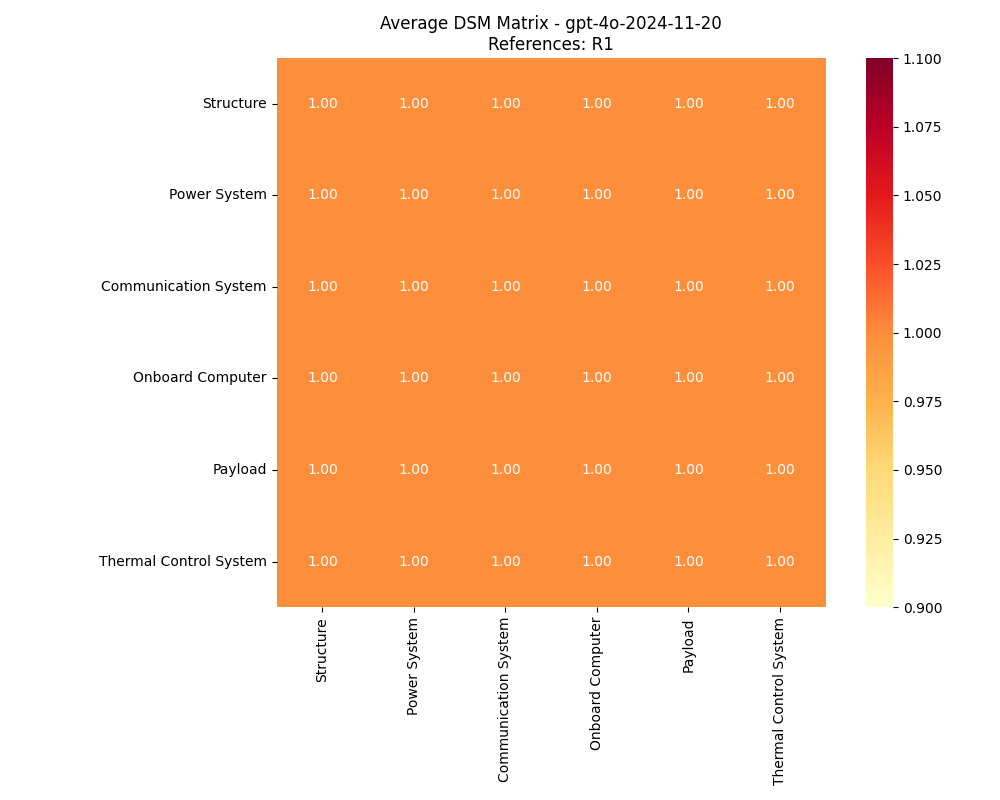

Source data for this figure (header and first rows):
, Structure, Power System, Communication System, Onboard Computer, Payload, Thermal Control System
Structure, 1, 1, 1, 1, 1, 1
Power System, 1, 1, 1, 1, 1, 1
Communication System, 1, 1, 1, 1, 1, 1
Onboard Computer, 1, 1, 1, 1, 1, 1
Payload, 1, 1, 1, 1, 1, 1
Thermal Control System, 1, 1, 1, 1, 1, 1
